Run: headless pygame with SDL's dummy video driver; simulated clock (each Clock.tick advances the game by its frame time, no real sleeping); random seed 0; keys injected as events and as key.get_pressed() state; mouse plan: one left click at the window centre at the start of phase 2, then a move to the lower-right quarter at the start of phase 3.
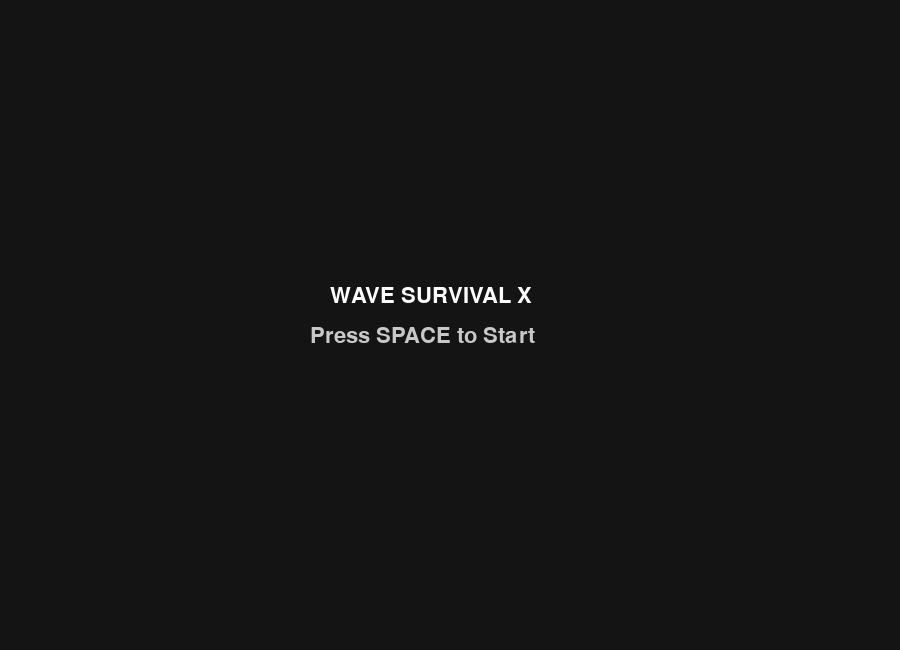
Frame 1 of 4 · flips 1–60 · no input
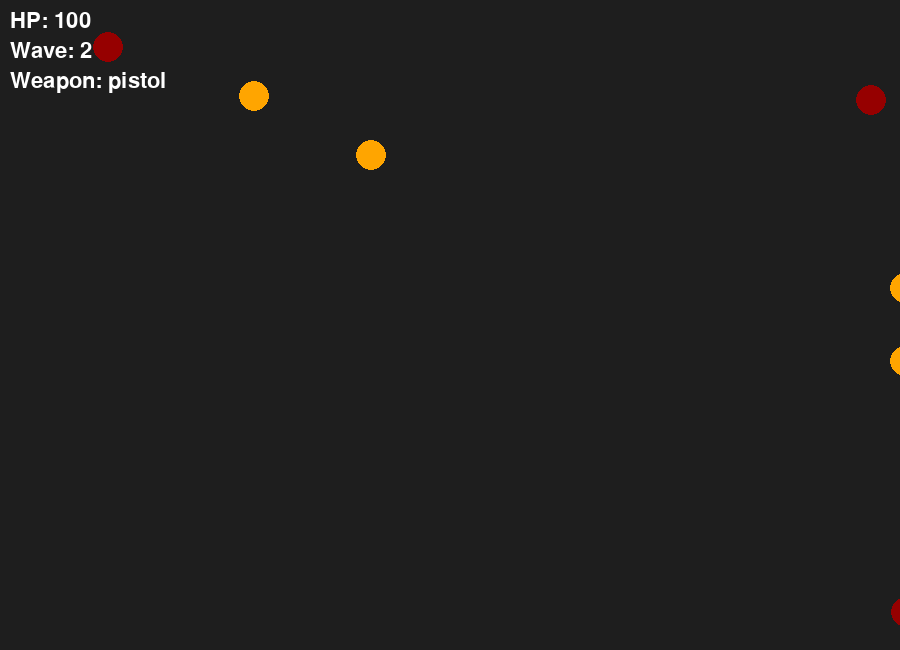
Frame 2 of 4 · flips 61–180 · clicked the window centre · tapped SPACE, RETURN · held RIGHT (→), D
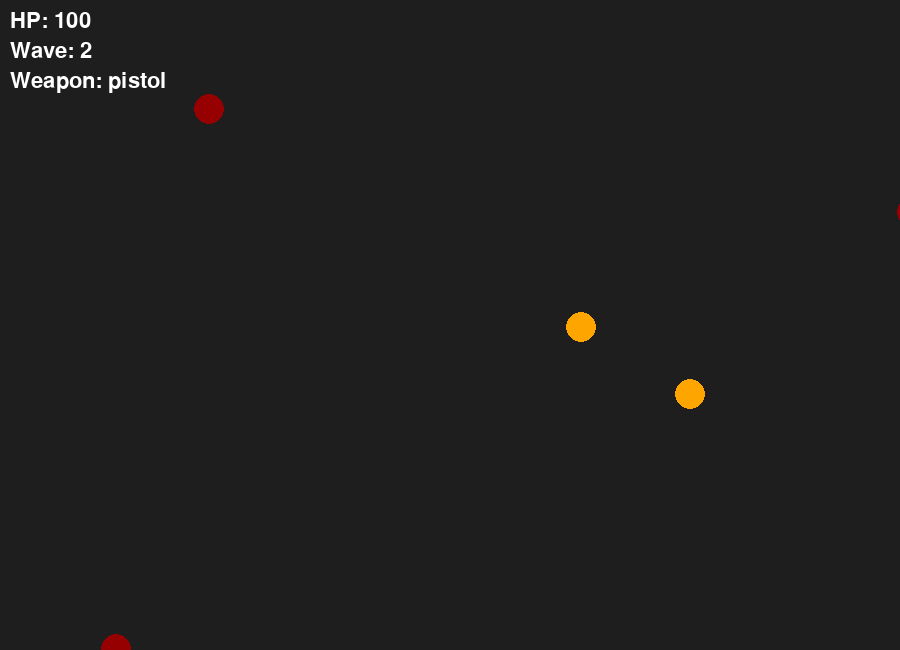
Frame 3 of 4 · flips 181–300 · moved the mouse to the lower-right quarter · held DOWN (↓), S
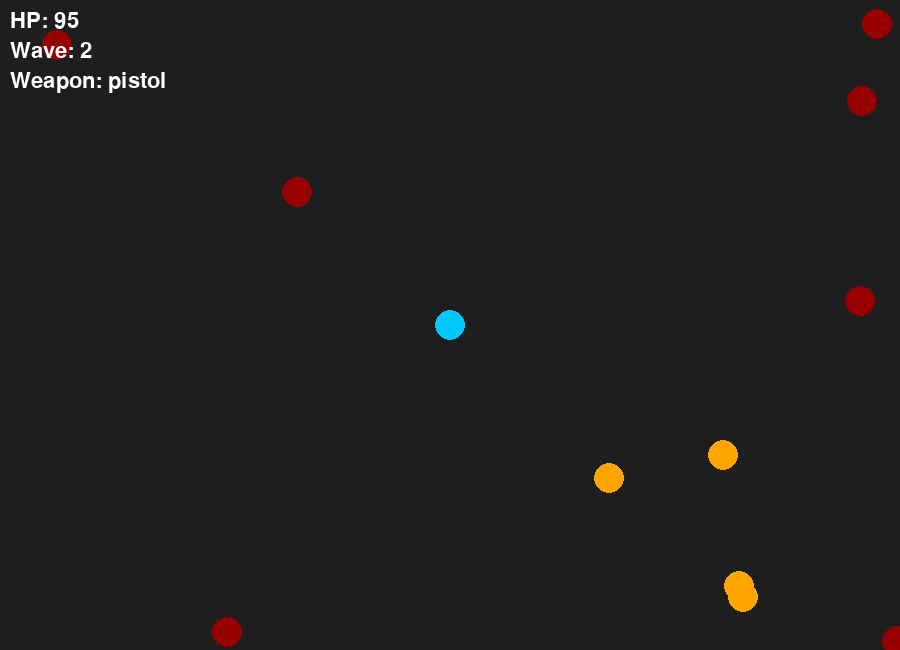
Frame 4 of 4 · flips 301–420 · held LEFT (←), A, UP (↑), W

The pygame program that drew these frames:

import pygame
import random
import math

pygame.init()
WIDTH, HEIGHT = 900, 650
screen = pygame.display.set_mode((WIDTH, HEIGHT))
pygame.display.set_caption("Wave Survival X")
clock = pygame.time.Clock()
font = pygame.font.SysFont(None, 32)

# -------- PLAYER --------
class Player:
    def __init__(self):
        self.x = WIDTH // 2
        self.y = HEIGHT // 2
        self.speed = 5
        self.hp = 100
        self.radius = 15
        self.weapon = "pistol"
        self.fire_rate = 3000
        self.last_shot = 0

    def move(self, keys):
        if keys[pygame.K_w]: self.y -= self.speed
        if keys[pygame.K_s]: self.y += self.speed
        if keys[pygame.K_a]: self.x -= self.speed
        if keys[pygame.K_d]: self.x += self.speed

    def shoot(self, mx, my, bullets):
        now = pygame.time.get_ticks()
        if now - self.last_shot < self.fire_rate:
            return
        self.last_shot = now

        if self.weapon == "pistol":
            bullets.append(Bullet(self.x, self.y, mx, my, 10))

        elif self.weapon == "shotgun":
            for spread in [-0.2, 0, 0.2]:
                bullets.append(Bullet(self.x, self.y, mx, my, 8, spread))

        elif self.weapon == "sniper":
            bullets.append(Bullet(self.x, self.y, mx, my, 18))

    def draw(self):
        pygame.draw.circle(screen, (0, 200, 255), (self.x, self.y), self.radius)

# -------- BULLET --------
class Bullet:
    def __init__(self, x, y, tx, ty, speed, spread=0):
        self.x = x
        self.y = y
        angle = math.atan2(ty - y, tx - x) + spread
        self.dx = math.cos(angle) * speed
        self.dy = math.sin(angle) * speed
        self.radius = 4
        self.damage = 1

    def move(self):
        self.x += self.dx
        self.y += self.dy

    def draw(self):
        pygame.draw.circle(screen, (255, 255, 0), (int(self.x), int(self.y)), self.radius)

# -------- ENEMIES --------
class Enemy:
    def __init__(self, wave):
        self.type = random.choice(["normal", "fast", "tank"])
        self.x = random.choice([0, WIDTH])
        self.y = random.choice([0, HEIGHT])

        if self.type == "normal":
            self.speed = 1.5 + wave * 0.2
            self.hp = 2 + wave
            self.color = (255, 0, 0)

        elif self.type == "fast":
            self.speed = 3 + wave * 0.2
            self.hp = 1 + wave // 2
            self.color = (255, 165, 0)

        elif self.type == "tank":
            self.speed = 1
            self.hp = 5 + wave * 2
            self.color = (150, 0, 0)

        self.radius = 15

    def move(self, player):
        angle = math.atan2(player.y - self.y, player.x - self.x)
        self.x += math.cos(angle) * self.speed
        self.y += math.sin(angle) * self.speed

    def draw(self):
        pygame.draw.circle(screen, self.color, (int(self.x), int(self.y)), self.radius)

# -------- COLLISION --------
def collide(a, b):
    return math.hypot(a.x - b.x, a.y - b.y) < a.radius + b.radius

# -------- MENU --------
def draw_menu():
    screen.fill((20, 20, 20))
    title = font.render("WAVE SURVIVAL X", True, (255, 255, 255))
    start = font.render("Press SPACE to Start", True, (200, 200, 200))
    screen.blit(title, (WIDTH//2 - 120, HEIGHT//2 - 40))
    screen.blit(start, (WIDTH//2 - 140, HEIGHT//2))
    pygame.display.flip()

# -------- GAME --------
def game_loop():
    player = Player()
    bullets = []
    enemies = []
    wave = 1
    spawn_timer = 0

    running = True
    while running:
        clock.tick(60)
        screen.fill((30, 30, 30))

        for event in pygame.event.get():
            if event.type == pygame.QUIT:
                return
            if event.type == pygame.MOUSEBUTTONDOWN:
                mx, my = pygame.mouse.get_pos()
                player.shoot(mx, my, bullets)

        keys = pygame.key.get_pressed()
        player.move(keys)

        # weapon switch
        if keys[pygame.K_1]: player.weapon = "pistol"
        if keys[pygame.K_2]: player.weapon = "shotgun"
        if keys[pygame.K_3]: player.weapon = "sniper"

        # spawn enemies
        spawn_timer += 1
        if spawn_timer > 40:
            enemies.append(Enemy(wave))
            spawn_timer = 0

        # bullets
        for b in bullets[:]:
            b.move()
            if b.x < 0 or b.x > WIDTH or b.y < 0 or b.y > HEIGHT:
                bullets.remove(b)

        # enemies
        for e in enemies[:]:
            e.move(player)
            if collide(e, player):
                player.hp -= 5
                enemies.remove(e)

        # combat
        for b in bullets[:]:
            for e in enemies[:]:
                if collide(b, e):
                    e.hp -= b.damage
                    if b in bullets:
                        bullets.remove(b)
                    if e.hp <= 0:
                        enemies.remove(e)
                    break

        # next wave
        if len(enemies) == 0:
            wave += 1
            for _ in range(wave * 3):
                enemies.append(Enemy(wave))

        # draw
        player.draw()
        for b in bullets: b.draw()
        for e in enemies: e.draw()

        # UI
        screen.blit(font.render(f"HP: {player.hp}", True, (255,255,255)), (10,10))
        screen.blit(font.render(f"Wave: {wave}", True, (255,255,255)), (10,40))
        screen.blit(font.render(f"Weapon: {player.weapon}", True, (255,255,255)), (10,70))

        pygame.display.flip()

        if player.hp <= 0:
            running = False

# -------- MAIN LOOP --------
in_menu = True
while True:
    if in_menu:
        draw_menu()
        for event in pygame.event.get():
            if event.type == pygame.QUIT:
                pygame.quit()
                exit()
            if event.type == pygame.KEYDOWN and event.key == pygame.K_SPACE:
                in_menu = False
                game_loop()
                in_menu = True
